Run: headless pygame with SDL's dummy video driver; simulated clock (each Clock.tick advances the game by its frame time, no real sleeping); random seed 0; keys injected as events and as key.get_pressed() state; no mouse input.
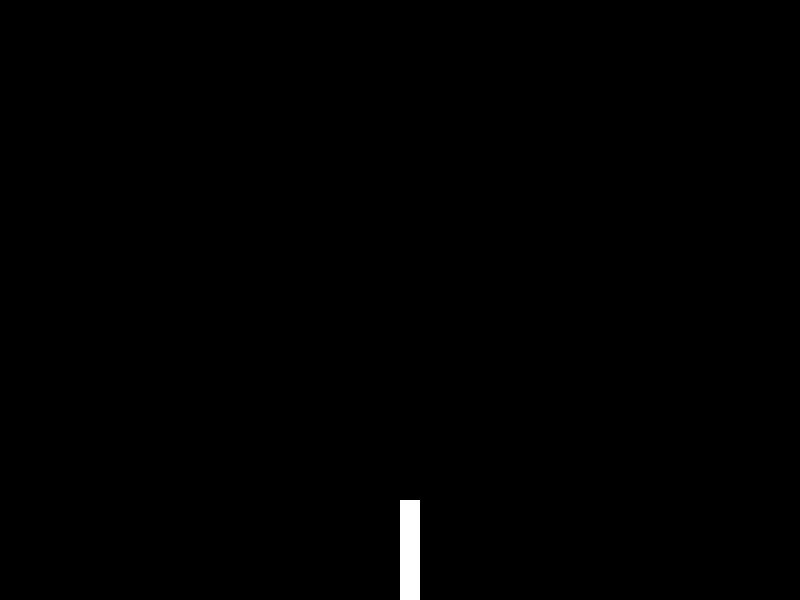
Frame 1 of 4 · flips 1–60 · no input
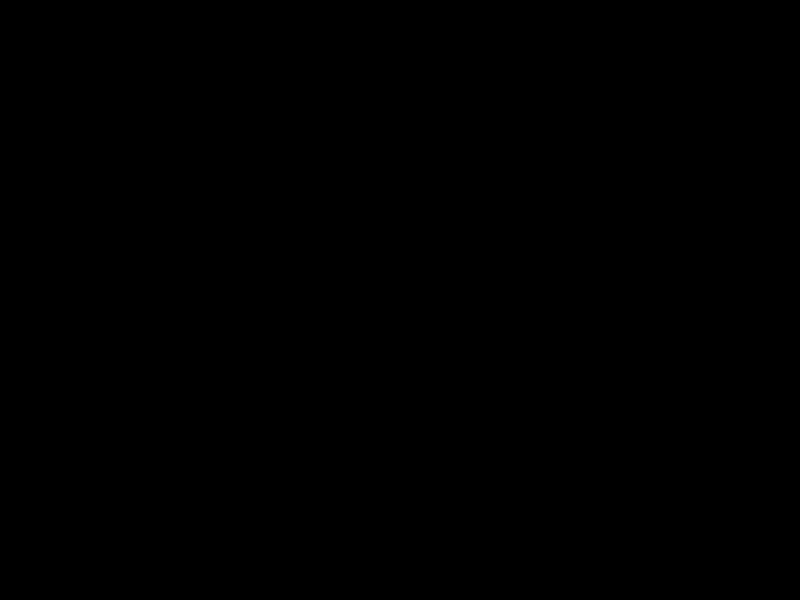
Frame 2 of 4 · flips 61–180 · tapped SPACE, RETURN · held RIGHT (→), D
Frame 3 of 4 · flips 181–300 · held DOWN (↓), S · screen unchanged from frame 2, image omitted
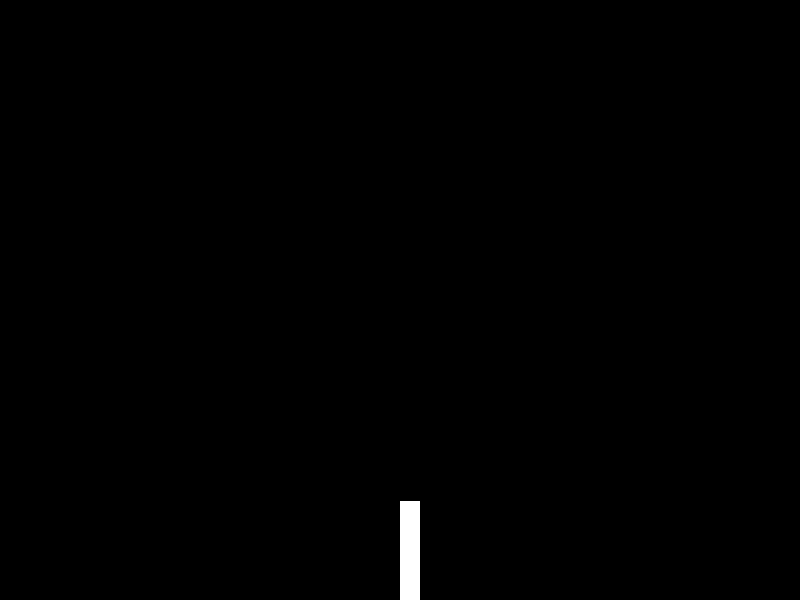
Frame 4 of 4 · flips 301–420 · held LEFT (←), A, UP (↑), W

The pygame program that drew these frames:

import pygame

class Player:
    def __init__(self):
        self.screen_width, self.screen_height = 800, 600

        # Initialize player dimensions
        self.player_height = 100
        self.player_width = 20

        # Initialize player position
        self.x_position = self.screen_width / 2
        self.y_position = self.screen_height - self.player_height

        # Initialize player velocities
        self.x_velocity = 0
        self.y_velocity = 0

        # Initialize player accelerations
        self.x_acceleration = 0
        self.y_acceleration = 0

        # Initialize player logic
        self.is_touching_ground = True

    def display_player(self):
        player_rect = (self.x_position, self.y_position, self.player_width, self.player_height)
        player = pygame.draw.rect(pygame.display.get_surface(), (255, 255, 255), player_rect)

    def move_player(self):
        self.x_position += self.x_velocity
        self.y_position += self.y_velocity
        self.x_velocity += self.x_acceleration
        self.y_velocity += self.y_acceleration

    def get_player_movement(self, keys):
        if keys[pygame.K_LEFT]:
            self.x_velocity = -5
        elif keys[pygame.K_RIGHT]:
            self.x_velocity = 5
        else:
            self.x_velocity = 0

    def jump_player(self):
        print("JUMPING")
        self.y_velocity = -10

    def ground_check(self):
        if self.y_position > self.screen_height - self.player_height:
            self.is_touching_ground = True

        else:
            self.is_touching_ground = False

def gravity(sprite):
    if not sprite.is_touching_ground:
        print("FALLING: ", sprite.y_velocity)
        sprite.y_acceleration = 0.5
    else:
        sprite.y_acceleration = 0
        sprite.y_velocity = 0

def initialize_pygame():
    pygame.init()

def event_checker(player):
    events = pygame.event.get()
    for event in events:
        if event.type == pygame.QUIT:
            return False

        elif event.type == pygame.KEYDOWN and event.key == pygame.K_SPACE:
            player.jump_player()

        keys = pygame.key.get_pressed()
        player.get_player_movement(keys)


    return True

def main():
    running = True
    player_one = Player()
    clock = pygame.time.Clock()
    screen = pygame.display.set_mode((800, 600))
    while running:
        screen.fill((0, 0, 0))
        running = event_checker(player_one)

        #PLAYER LOGIC
        player_one.move_player()
        player_one.ground_check()
        gravity(player_one)
        player_one.display_player()


        pygame.display.update()
        clock.tick(60)

if __name__ == '__main__':
    main()
